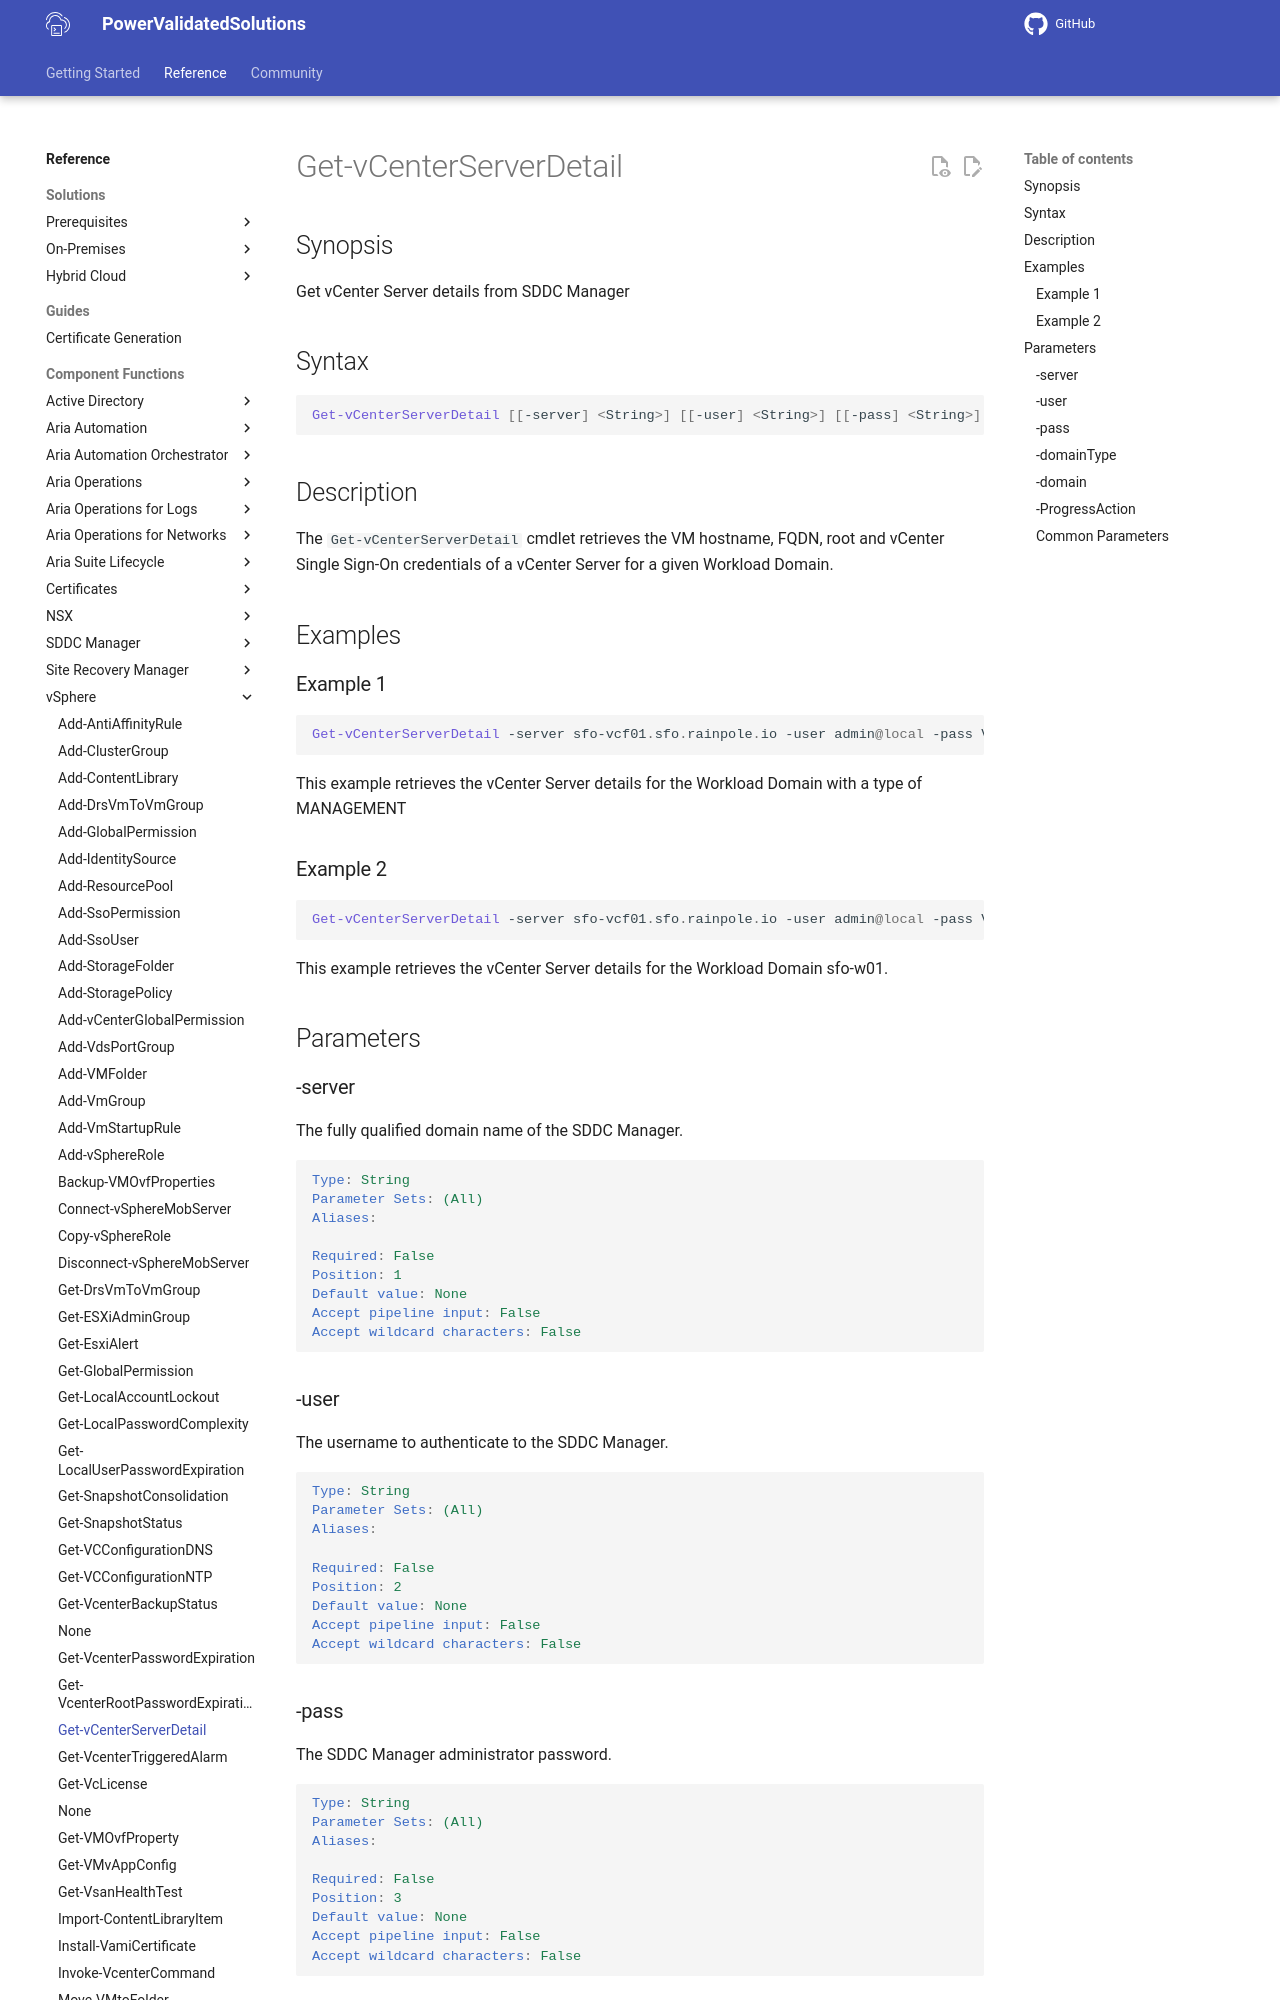

repository: vmware/power-validated-solutions-for-cloud-foundation · page: documentation/functions/vsphere/Get-vCenterServerDetail/index.html · generator: mkdocs

# Get-vCenterServerDetail

## Synopsis

Get vCenter Server details from SDDC Manager

## Syntax

```powershell
Get-vCenterServerDetail [[-server] <String>] [[-user] <String>] [[-pass] <String>] [[-domainType] <String>] [[-domain] <String>] [-ProgressAction <ActionPreference>] [<CommonParameters>]
```

## Description

The `Get-vCenterServerDetail` cmdlet retrieves the VM hostname, FQDN, root and vCenter Single Sign-On credentials
of a vCenter Server for a given Workload Domain.

## Examples

### Example 1

```powershell
Get-vCenterServerDetail -server sfo-vcf01.sfo.rainpole.io -user admin@local -pass VMw@re1!VMw@re1! -domainType MANAGEMENT
```

This example retrieves the vCenter Server details for the Workload Domain with a type of MANAGEMENT

### Example 2

```powershell
Get-vCenterServerDetail -server sfo-vcf01.sfo.rainpole.io -user admin@local -pass VMw@re1!VMw@re1! -domain sfo-w01
```

This example retrieves the vCenter Server details for the Workload Domain sfo-w01.

## Parameters

### -server

The fully qualified domain name of the SDDC Manager.

```yaml
Type: String
Parameter Sets: (All)
Aliases:

Required: False
Position: 1
Default value: None
Accept pipeline input: False
Accept wildcard characters: False
```

### -user

The username to authenticate to the SDDC Manager.

```yaml
Type: String
Parameter Sets: (All)
Aliases:

Required: False
Position: 2
Default value: None
Accept pipeline input: False
Accept wildcard characters: False
```
